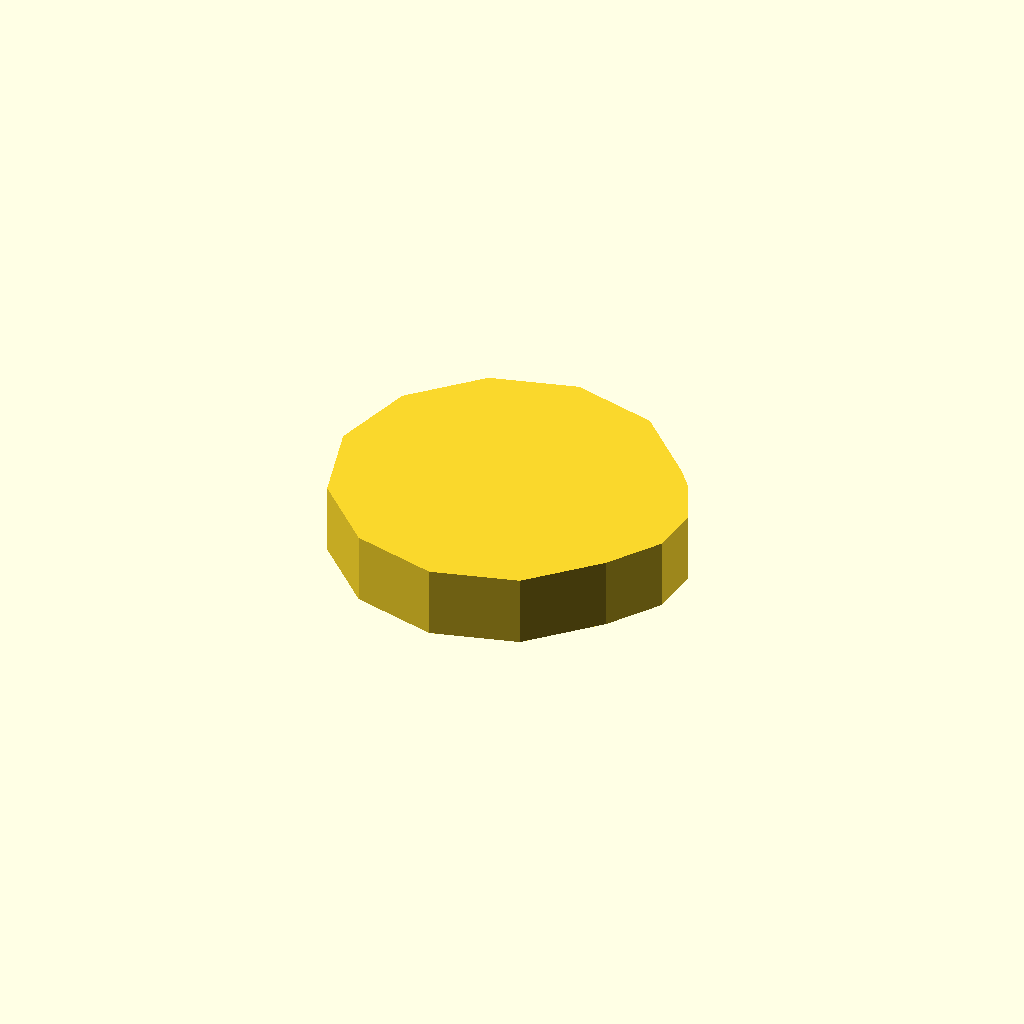
Cell 1: rendered with the file's own defaults.
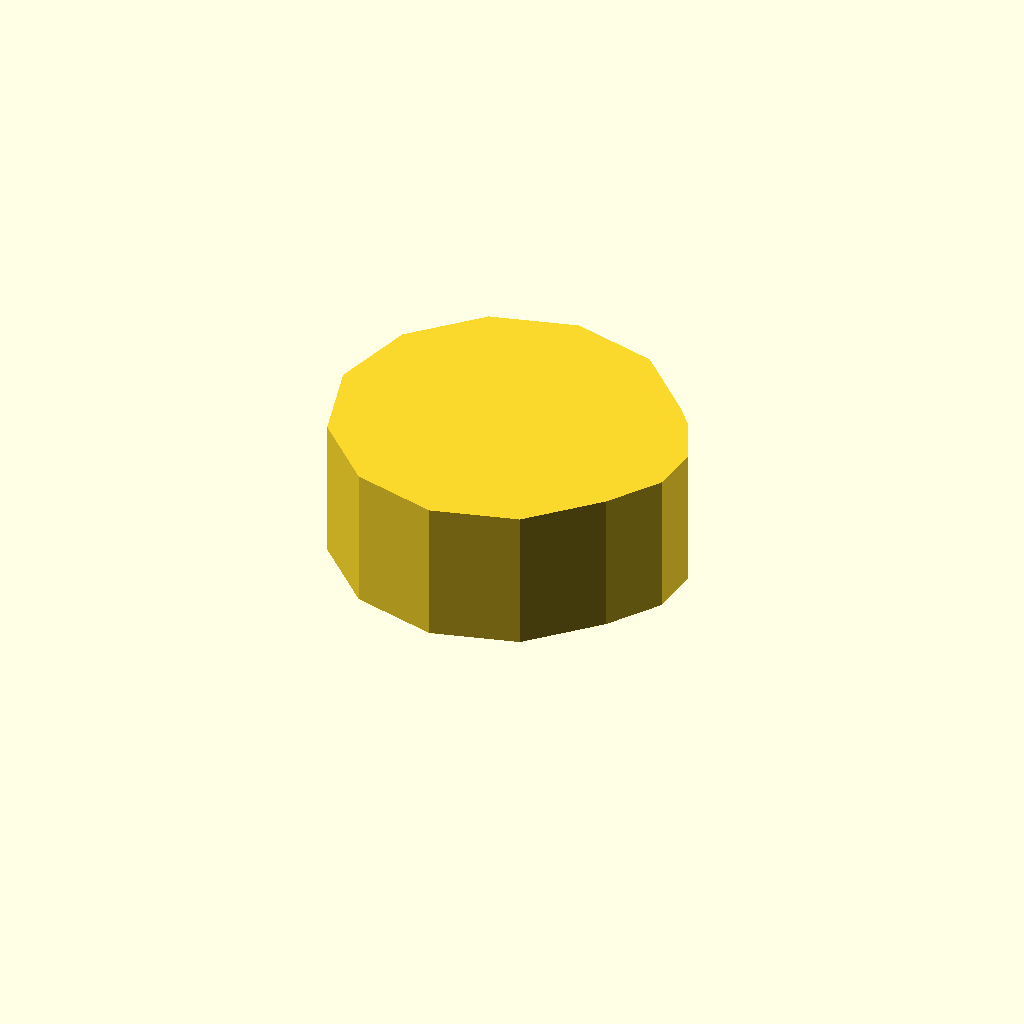
Cell 2: profile_height = 16 (everything else at default).
All cells are drawn from one camera (rotation 55°, 0°, 25°, orthographic, colour scheme Cornfield), so only the parameter changes between them.
OpenSCAD source file optional_data/data/sketch1/eccentrics/part_0039.scad:
$fn = 32;

// ----------------------------------------------------------------------
// Eccentric disc: step, 8 mm thick
// ----------------------------------------------------------------------

// --- parameters (mm) ---
profile_height = 8;       // extrusion height
profile_points = 14;      // points of the closed outline

profile = [[0, 19], [2.546, 9.5], [9.5, 2.546], [19, 0], [28.5, 2.546], [35.454, 9.5], [39.337, 15.238], [39.833, 20.91], [37.426, 26.071], [35.454, 28.5], [28.5, 35.454], [19, 38], [9.5, 35.454], [2.546, 28.5]];  // single closed polygon, 14 points, counter clockwise

// --- the one profile operation ---
linear_extrude(height = profile_height) polygon(points = profile);
Parameter table extracted from the source (name, type, default, range or options):
profile_height: number, default 8
profile_points: number, default 14
